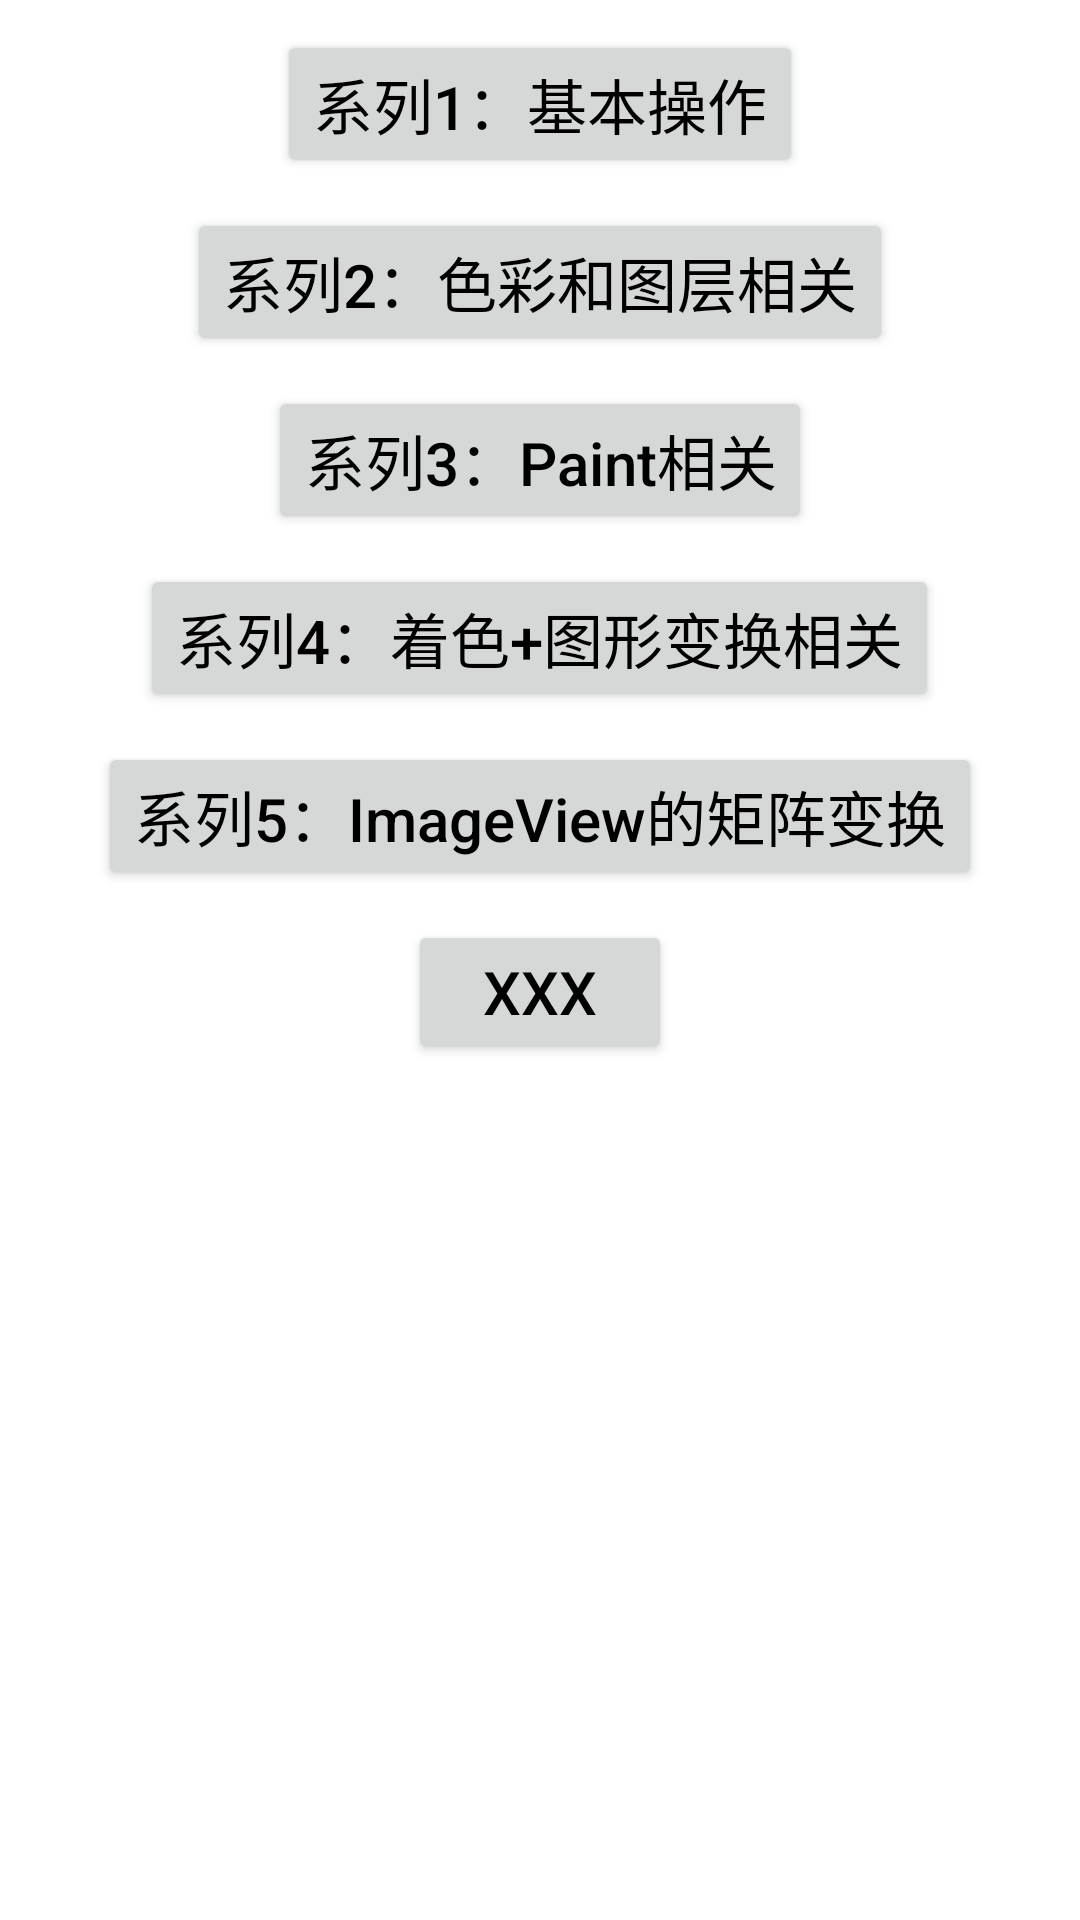

Layout XML and referenced resources for this Android screen:
<!-- AndroidManifest.xml: application theme AppTheme -->
<!-- res/layout/activity_custom_view.xml -->
<LinearLayout xmlns:android="http://schemas.android.com/apk/res/android"
    xmlns:tools="http://schemas.android.com/tools"
    android:id="@+id/root"
    android:layout_width="match_parent"
    android:layout_height="match_parent"
    android:background="@android:color/white"
    android:orientation="vertical"
    android:gravity="center_horizontal"
    >


    <Button
        android:id="@+id/custom_view_btn1"
        android:layout_width="wrap_content"
        android:layout_height="wrap_content"
        android:layout_marginTop="10dp"
        android:layout_centerHorizontal="true"
        android:text="系列1：基本操作"
        android:textColor="@android:color/black"
        android:textSize="20sp" />

    <Button
        android:id="@+id/custom_view_btn2"
        android:layout_width="wrap_content"
        android:layout_height="wrap_content"
        android:layout_marginTop="10dp"
        android:layout_centerHorizontal="true"
        android:text="系列2：色彩和图层相关"
        android:textColor="@android:color/black"
        android:textSize="20sp" />

    <Button
        android:id="@+id/custom_view_btn3"
        android:layout_width="wrap_content"
        android:layout_height="wrap_content"
        android:layout_marginTop="10dp"
        android:layout_centerHorizontal="true"
        android:text="系列3：Paint相关"
        android:textAllCaps="false"
        android:textColor="@android:color/black"
        android:textSize="20sp" />

    <Button
        android:id="@+id/custom_view_btn4"
        android:layout_width="wrap_content"
        android:layout_height="wrap_content"
        android:layout_marginTop="10dp"
        android:layout_centerHorizontal="true"
        android:text="系列4：着色+图形变换相关"
        android:textColor="@android:color/black"
        android:textSize="20sp" />

    <Button
        android:id="@+id/custom_view_btn5"
        android:layout_width="wrap_content"
        android:layout_height="wrap_content"
        android:layout_marginTop="10dp"
        android:layout_centerHorizontal="true"
        android:text="系列5：ImageView的矩阵变换"
        android:textAllCaps="false"
        android:textColor="@android:color/black"
        android:textSize="20sp" />

    <Button
        android:id="@+id/custom_view_btn6"
        android:layout_width="wrap_content"
        android:layout_height="wrap_content"
        android:layout_marginTop="10dp"
        android:layout_centerHorizontal="true"
        android:text="xxx"
        android:textColor="@android:color/black"
        android:textSize="20sp" />

</LinearLayout>
<!-- resources referenced by this layout -->
<resources>
  <style name="AppTheme" parent="Theme.AppCompat.Light.DarkActionBar">
          
          <item name="colorPrimary">@color/colorPrimary</item>
          <item name="colorPrimaryDark">@color/colorPrimaryDark</item>
          <item name="colorAccent">@color/colorAccent</item>
      </style>
  <color name="colorPrimary">#008577</color>
  <color name="colorPrimaryDark">#00574B</color>
  <color name="colorAccent">#D81B60</color>
</resources>
